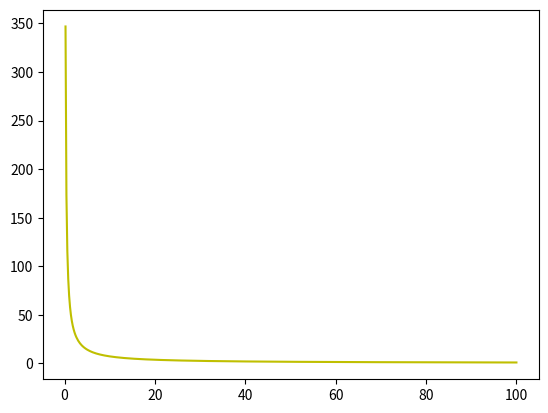

Python code for this plot:
import numpy as np
import matplotlib.pyplot as plt
import math


interest_rate = np.arange(.2, 100.2, .2)
numerator = math.log(2)
denom = np.log(1 + interest_rate/100)
time_to_double = numerator / denom

print(interest_rate)
print(time_to_double)

plt.plot(interest_rate, time_to_double, 'y-')
plt.show()
